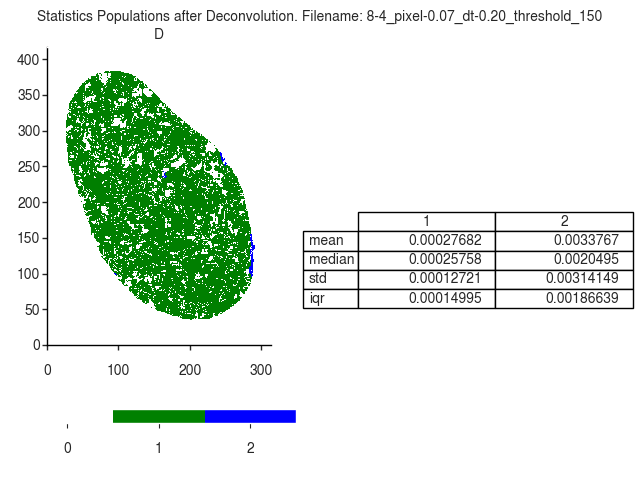

The file beside this chart, header and first rows:
D
, 1, 2
mean, 0.0002768, 0.003377
median, 0.0002576, 0.00205
std, 0.0001272, 0.003141
iqr, 0.0001499, 0.001866
